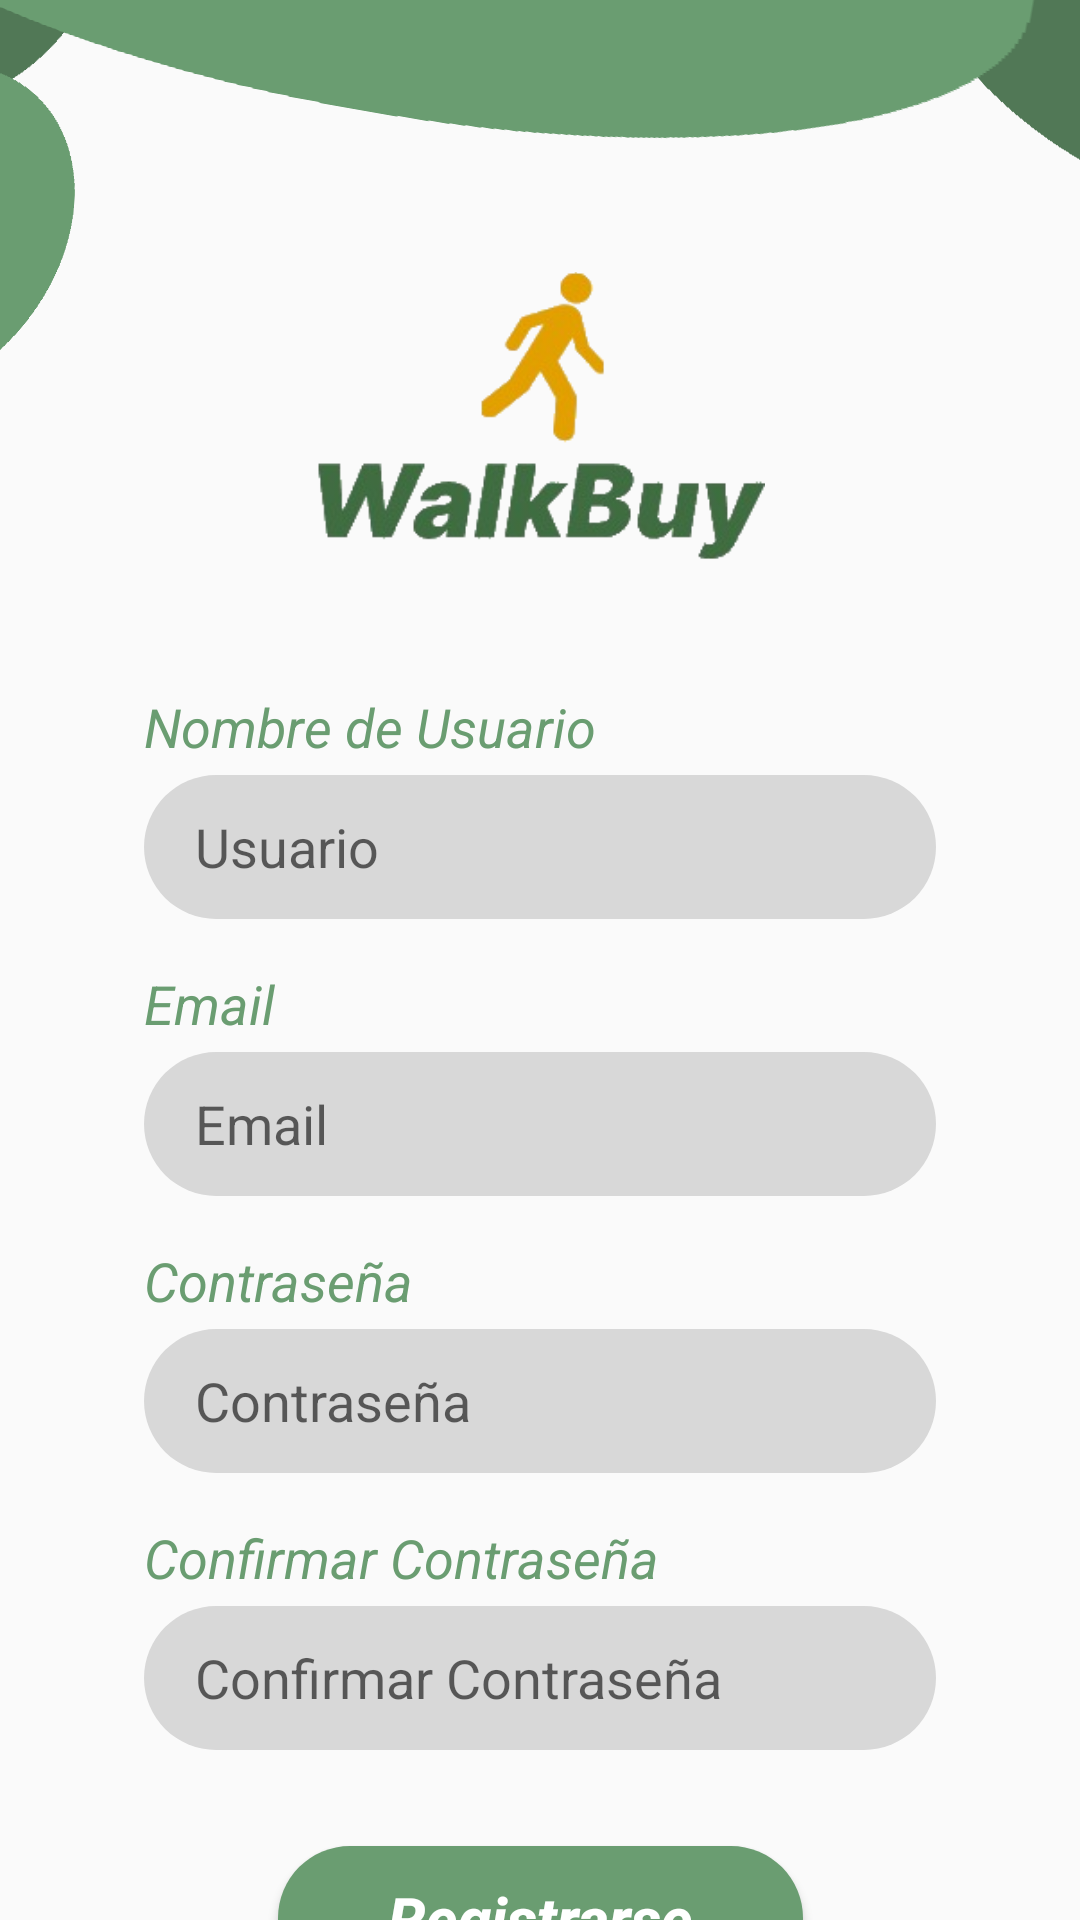

Android layout source for this screen:
<!-- AndroidManifest.xml: application theme Theme.WalkbuyLogin -->
<!-- res/layout/activity_register.xml -->
<?xml version="1.0" encoding="utf-8"?>
<androidx.constraintlayout.widget.ConstraintLayout xmlns:android="http://schemas.android.com/apk/res/android"
    xmlns:app="http://schemas.android.com/apk/res-auto"
    xmlns:tools="http://schemas.android.com/tools"
    android:layout_width="match_parent"
    android:layout_height="match_parent"
    tools:context=".Register">

    <ImageView
        android:id="@+id/imageView11"
        android:layout_width="150dp"
        android:layout_height="150dp"
        android:layout_marginTop="64dp"
        app:layout_constraintEnd_toEndOf="parent"
        app:layout_constraintStart_toStartOf="parent"
        app:layout_constraintTop_toTopOf="parent"
        app:srcCompat="@drawable/logo" />

    <TextView
        android:id="@+id/textView5"
        android:layout_width="wrap_content"
        android:layout_height="wrap_content"
        android:layout_marginTop="16dp"
        android:text="Nombre de Usuario"
        android:textColor="?attr/colorPrimary"
        android:textSize="18sp"
        android:textStyle="italic"
        app:layout_constraintStart_toStartOf="@+id/SignInUserInput"
        app:layout_constraintTop_toBottomOf="@+id/imageView11" />

    <EditText
        android:id="@+id/SignInUserInput"
        android:layout_width="match_parent"
        android:layout_height="wrap_content"
        android:layout_marginStart="48dp"
        android:layout_marginTop="4dp"
        android:layout_marginEnd="48dp"
        android:background="@drawable/rounded_edittext"
        android:ems="10"
        android:hint="Usuario"
        android:inputType="textPersonName"
        android:minHeight="48dp"
        app:layout_constraintEnd_toEndOf="parent"
        app:layout_constraintStart_toStartOf="parent"
        app:layout_constraintTop_toBottomOf="@+id/textView5" />

    <TextView
        android:id="@+id/textView6"
        android:layout_width="wrap_content"
        android:layout_height="wrap_content"
        android:layout_marginTop="16dp"
        android:text="Email"
        android:textColor="?attr/colorPrimary"
        android:textSize="18sp"
        android:textStyle="italic"
        app:layout_constraintStart_toStartOf="@+id/SignInEmailInput"
        app:layout_constraintTop_toBottomOf="@+id/SignInUserInput" />

    <EditText
        android:id="@+id/SignInEmailInput"
        android:layout_width="match_parent"
        android:layout_height="wrap_content"
        android:layout_marginStart="48dp"
        android:layout_marginTop="4dp"
        android:layout_marginEnd="48dp"
        android:background="@drawable/rounded_edittext"
        android:ems="10"
        android:hint="Email"
        android:inputType="textEmailAddress"
        android:minHeight="48dp"
        app:layout_constraintEnd_toEndOf="parent"
        app:layout_constraintStart_toStartOf="parent"
        app:layout_constraintTop_toBottomOf="@+id/textView6" />

    <TextView
        android:id="@+id/textView7"
        android:layout_width="wrap_content"
        android:layout_height="wrap_content"
        android:layout_marginTop="16dp"
        android:text="@string/contrase_a"
        android:textColor="?attr/colorPrimary"
        android:textSize="18sp"
        android:textStyle="italic"
        app:layout_constraintStart_toStartOf="@+id/SignInPassInput"
        app:layout_constraintTop_toBottomOf="@+id/SignInEmailInput" />

    <EditText
        android:id="@+id/SignInPassInput"
        android:layout_width="match_parent"
        android:layout_height="wrap_content"
        android:layout_marginStart="48dp"
        android:layout_marginTop="4dp"
        android:layout_marginEnd="48dp"
        android:background="@drawable/rounded_edittext"
        android:ems="10"
        android:hint="Contraseña"
        android:inputType="textPassword"
        android:minHeight="48dp"
        app:layout_constraintEnd_toEndOf="parent"
        app:layout_constraintStart_toStartOf="parent"
        app:layout_constraintTop_toBottomOf="@+id/textView7" />

    <TextView
        android:id="@+id/textView8"
        android:layout_width="wrap_content"
        android:layout_height="wrap_content"
        android:layout_marginTop="16dp"
        android:text="Confirmar Contraseña"
        android:textColor="?attr/colorPrimary"
        android:textSize="18sp"
        android:textStyle="italic"
        app:layout_constraintStart_toStartOf="@+id/SignInConfirmPassInput"
        app:layout_constraintTop_toBottomOf="@+id/SignInPassInput" />

    <EditText
        android:id="@+id/SignInConfirmPassInput"
        android:layout_width="match_parent"
        android:layout_height="wrap_content"
        android:layout_marginStart="48dp"
        android:layout_marginTop="4dp"
        android:layout_marginEnd="48dp"
        android:background="@drawable/rounded_edittext"
        android:ems="10"
        android:hint="Confirmar Contraseña"
        android:inputType="textPassword"
        android:minHeight="48dp"
        app:layout_constraintEnd_toEndOf="parent"
        app:layout_constraintStart_toStartOf="parent"
        app:layout_constraintTop_toBottomOf="@+id/textView8" />

    <Button
        android:id="@+id/SignInRegisterBtn"
        android:layout_width="175dp"
        android:layout_height="48dp"
        android:layout_marginTop="32dp"
        android:background="@drawable/buttonshape"
        android:text="Registrarse"
        android:textAlignment="center"
        android:textAllCaps="false"
        android:textColor="@color/white"
        android:textSize="20sp"
        android:textStyle="bold|italic"
        app:layout_constraintEnd_toEndOf="parent"
        app:layout_constraintStart_toStartOf="parent"
        app:layout_constraintTop_toBottomOf="@+id/SignInConfirmPassInput" />

    <ImageView
        android:id="@+id/imageView14"
        android:layout_width="150dp"
        android:layout_height="150dp"
        android:layout_marginStart="300dp"
        android:layout_marginBottom="16dp"
        android:rotation="-41"
        android:scaleY="1.5"
        app:layout_constraintBottom_toTopOf="@+id/imageView11"
        app:layout_constraintStart_toStartOf="parent"
        app:srcCompat="@drawable/circle2" />

    <ImageView
        android:id="@+id/imageView16"
        android:layout_width="150dp"
        android:layout_height="150dp"
        android:layout_marginEnd="320dp"
        android:layout_marginBottom="24dp"
        app:layout_constraintBottom_toTopOf="@+id/imageView11"
        app:layout_constraintEnd_toEndOf="parent"
        app:srcCompat="@drawable/circle2" />

    <ImageView
        android:id="@+id/imageView12"
        android:layout_width="200dp"
        android:layout_height="150dp"
        android:layout_marginEnd="96dp"
        android:layout_marginBottom="24dp"
        android:rotation="10"
        android:scaleX="3"
        app:layout_constraintBottom_toTopOf="@+id/imageView11"
        app:layout_constraintEnd_toEndOf="parent"
        app:layout_constraintStart_toStartOf="parent"
        app:srcCompat="@drawable/circle1" />

    <ImageView
        android:id="@+id/imageView17"
        android:layout_width="100dp"
        android:layout_height="100dp"
        android:layout_marginTop="28dp"
        android:layout_marginEnd="340dp"
        android:rotation="-50"
        android:scaleX="1.3"
        app:layout_constraintEnd_toEndOf="parent"
        app:layout_constraintTop_toTopOf="parent"
        app:srcCompat="@drawable/circle1" />
</androidx.constraintlayout.widget.ConstraintLayout>
<!-- resources referenced by this layout -->
<resources>
  <color name="white">#FFFFFFFF</color>
  <!-- drawable buttonshape (drawable) -->
  <?xml version="1.0" encoding="utf-8"?>
  <shape xmlns:android="http://schemas.android.com/apk/res/android" android:shape="rectangle" >
      <corners
          android:radius="100dp"
          />
      <solid
          android:color="#6A9D71"
          />
      <padding
          android:left="0dp"
          android:top="0dp"
          android:right="0dp"
          android:bottom="0dp"
          />
      <size
          android:width="270dp"
          android:height="60dp"
          />
  </shape>
  <!-- drawable circle1: png bitmap (drawable, 8928 bytes) -->
  <!-- drawable circle2: png bitmap (drawable, 8929 bytes) -->
  <!-- drawable logo: png bitmap (drawable, 26086 bytes) -->
  <!-- drawable rounded_edittext (drawable) -->
  <?xml version="1.0" encoding="utf-8"?>
  <shape xmlns:android="http://schemas.android.com/apk/res/android"
      android:shape="rectangle">
      <solid android:color="#d8d8d8" />
      <corners android:radius="30dp"/>
      <padding android:top="10dp" android:bottom="10dp" android:left="17dp" android:right="10dp"/>
  </shape>
  <string name="contrase_a">Contraseña</string>
  <style name="Theme.WalkbuyLogin" parent="Theme.AppCompat.DayNight.NoActionBar">
          
          <item name="colorPrimary">@color/green</item>
          <item name="colorPrimaryVariant">@color/green2</item>
          <item name="colorOnPrimary">@color/white</item>
          
          <item name="colorSecondary">@color/green3</item>
          <item name="colorSecondaryVariant">@color/green4</item>
          <item name="colorOnSecondary">@color/black</item>
          
          <item name="android:statusBarColor" tools:targetApi="21">?attr/colorPrimary</item>
          
      </style>
  <color name="green">#6A9D71</color>
  <color name="green2">#a0f6ad</color>
  <color name="green3">#506351</color>
  <color name="green4">#d3e8d2</color>
  <color name="black">#FF000000</color>
</resources>
